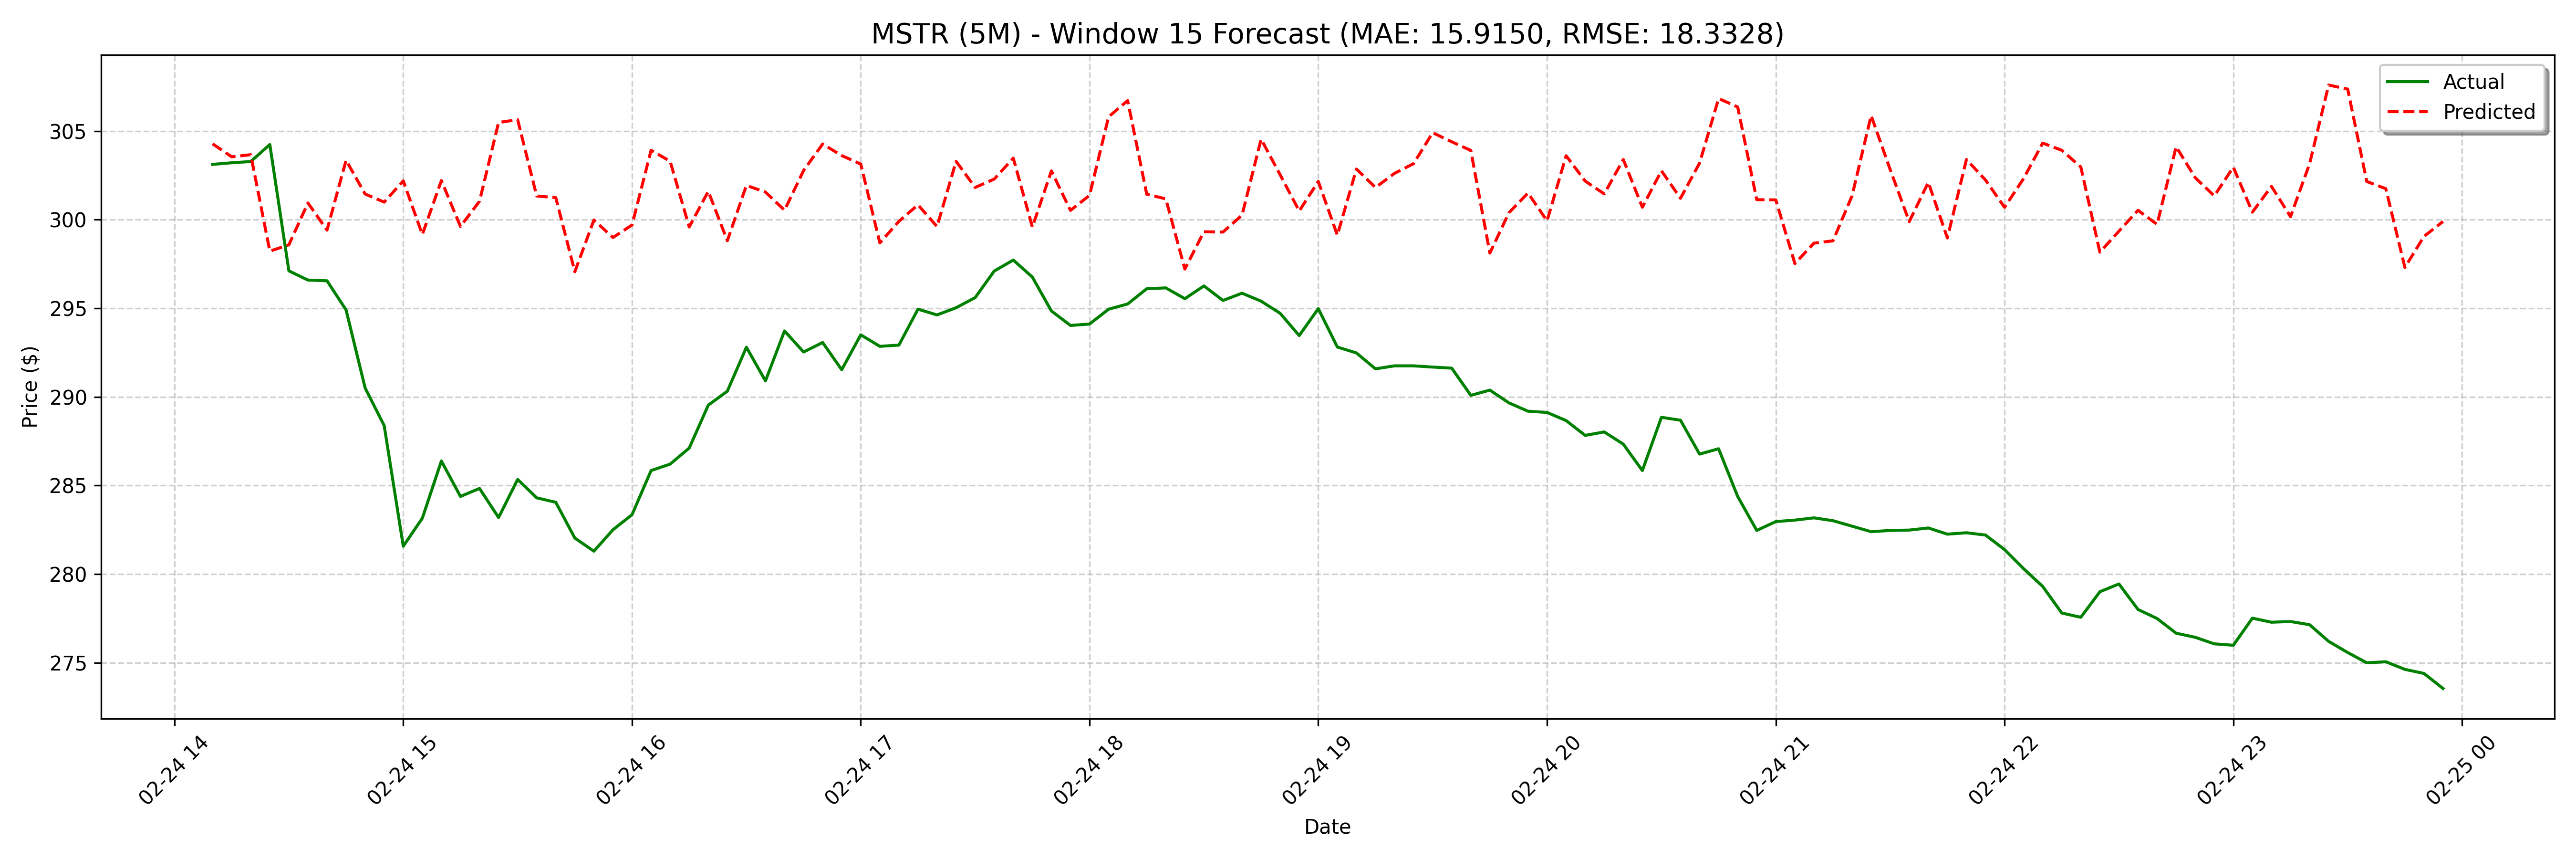

Values plotted in this chart, from the file beside it:
date, actual, forecast
2025-02-24 14:10:00, 303.1, 304.3
2025-02-24 14:15:00, 303.2, 303.5
2025-02-24 14:20:00, 303.3, 303.7
2025-02-24 14:25:00, 304.2, 298.2
2025-02-24 14:30:00, 297.1, 298.6
2025-02-24 14:35:00, 296.6, 300.9
2025-02-24 14:40:00, 296.5, 299.4
2025-02-24 14:45:00, 294.9, 303.4
2025-02-24 14:50:00, 290.5, 301.4
2025-02-24 14:55:00, 288.4, 301
2025-02-24 15:00:00, 281.6, 302.2
2025-02-24 15:05:00, 283.1, 299.2
2025-02-24 15:10:00, 286.4, 302.2
2025-02-24 15:15:00, 284.4, 299.6
2025-02-24 15:20:00, 284.8, 301
2025-02-24 15:25:00, 283.2, 305.5
2025-02-24 15:30:00, 285.3, 305.6
2025-02-24 15:35:00, 284.3, 301.3
2025-02-24 15:40:00, 284, 301.2
2025-02-24 15:45:00, 282, 297.1
2025-02-24 15:50:00, 281.3, 300
2025-02-24 15:55:00, 282.5, 299
2025-02-24 16:00:00, 283.3, 299.7
2025-02-24 16:05:00, 285.8, 303.9
2025-02-24 16:10:00, 286.2, 303.3
2025-02-24 16:15:00, 287.1, 299.6
2025-02-24 16:20:00, 289.5, 301.6
2025-02-24 16:25:00, 290.3, 298.8
2025-02-24 16:30:00, 292.8, 301.9
2025-02-24 16:35:00, 290.9, 301.6
2025-02-24 16:40:00, 293.7, 300.5
2025-02-24 16:45:00, 292.5, 302.8
2025-02-24 16:50:00, 293.1, 304.3
2025-02-24 16:55:00, 291.5, 303.6
2025-02-24 17:00:00, 293.5, 303.1
2025-02-24 17:05:00, 292.9, 298.7
2025-02-24 17:10:00, 292.9, 299.9
2025-02-24 17:15:00, 294.9, 300.8
2025-02-24 17:20:00, 294.6, 299.6
2025-02-24 17:25:00, 295, 303.3
2025-02-24 17:30:00, 295.6, 301.8
2025-02-24 17:35:00, 297.1, 302.3
2025-02-24 17:40:00, 297.7, 303.5
2025-02-24 17:45:00, 296.8, 299.6
2025-02-24 17:50:00, 294.8, 302.7
2025-02-24 17:55:00, 294, 300.5
2025-02-24 18:00:00, 294.1, 301.4
2025-02-24 18:05:00, 294.9, 305.8
2025-02-24 18:10:00, 295.2, 306.7
2025-02-24 18:15:00, 296.1, 301.4
2025-02-24 18:20:00, 296.1, 301.2
2025-02-24 18:25:00, 295.5, 297.2
2025-02-24 18:30:00, 296.3, 299.3
2025-02-24 18:35:00, 295.4, 299.3
2025-02-24 18:40:00, 295.9, 300.3
2025-02-24 18:45:00, 295.4, 304.5
2025-02-24 18:50:00, 294.7, 302.5
2025-02-24 18:55:00, 293.5, 300.5
2025-02-24 19:00:00, 295, 302.2
2025-02-24 19:05:00, 292.8, 299.1
... 68 more rows
